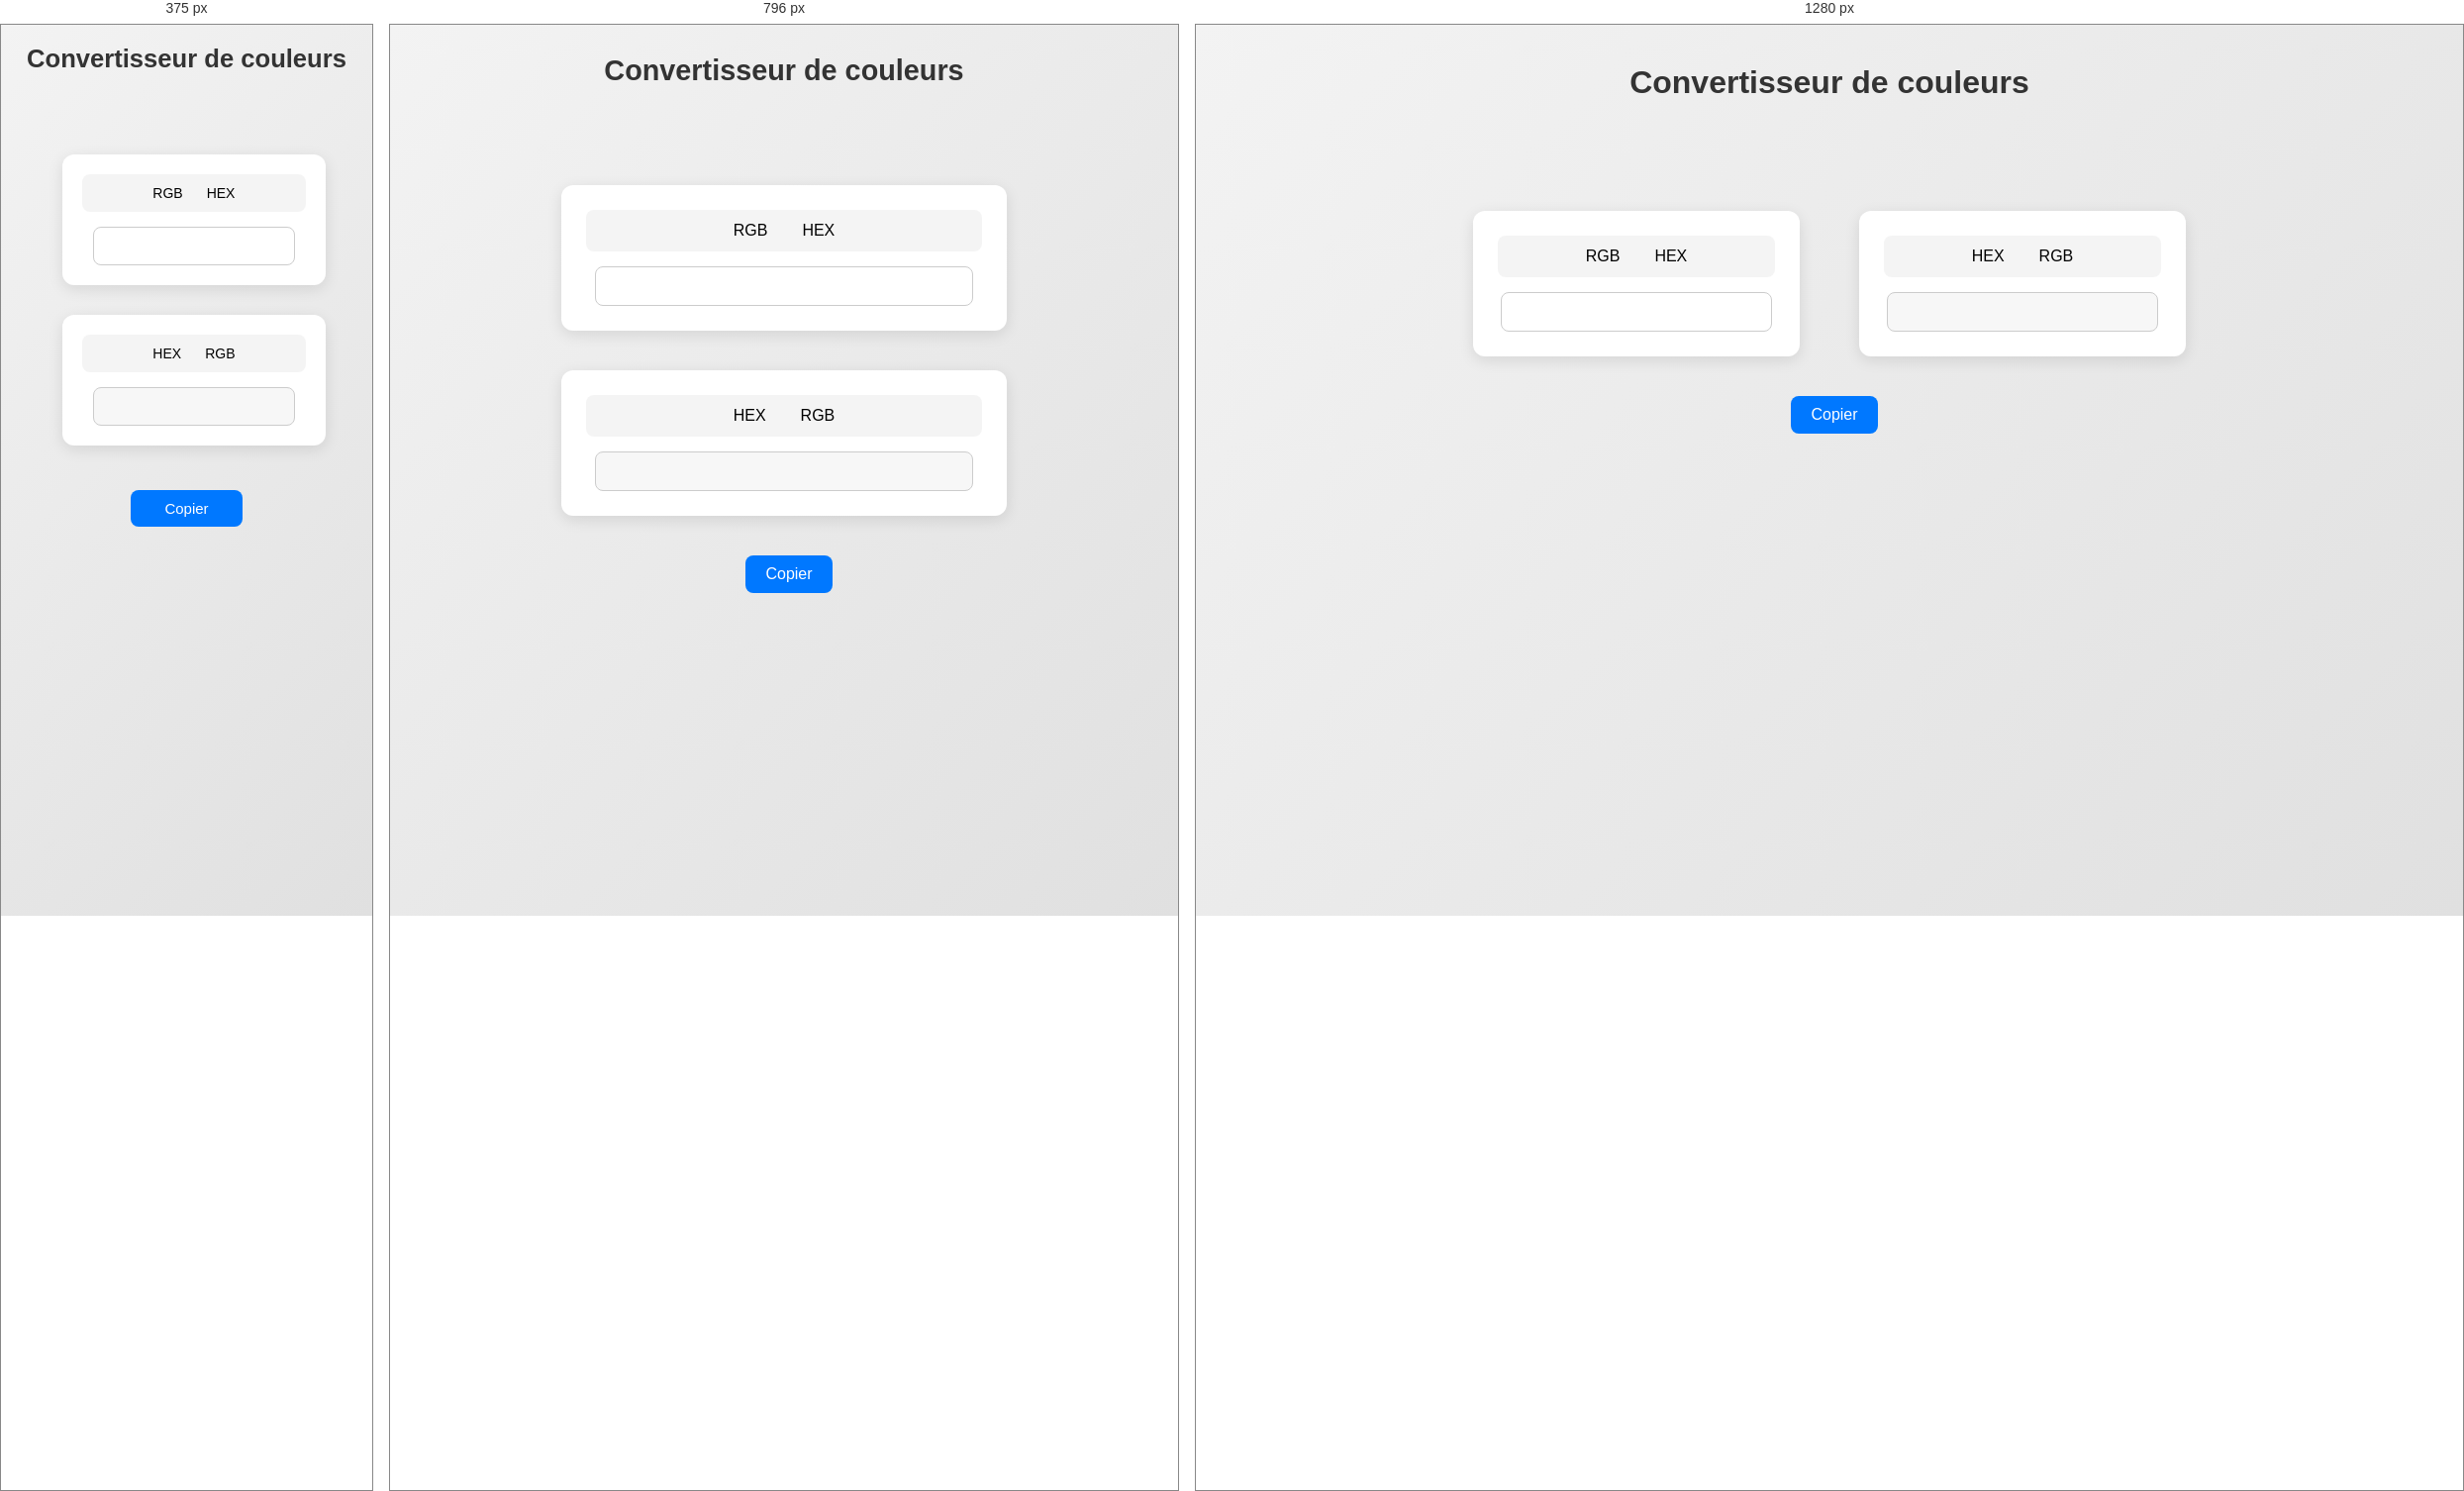
Rendered at 375 px, 796 px and 1280 px, left to right.

<!-- file: index.html -->
<!DOCTYPE html>
<html lang="fr">
<head>
    <meta charset="UTF-8">
    <meta name="viewport" content="width=device-width, initial-scale=1.0">
    <title>Convertisseur</title>
    <link rel="icon" href="fav.png" type="image/png">
</head>
<body>
    

   <style>
body {
    font-family: "Segoe UI", Arial, sans-serif;
    text-align: center;
    margin: 0;
    padding: 0;
    background: linear-gradient(135deg, #f3f3f3, #e0e0e0);
    min-height: 100vh;
    display: flex;
    flex-direction: column;
    justify-content: flex-start;
    gap: 20px;
    align-items: center;
}

h1 {
    margin-top: 40px;
    font-size: 2rem;
    color: #333;
}

.container {
    display: flex;
    justify-content: center;
    align-items: flex-start;
    gap: 60px;
    margin-top: 50px;
    padding: 20px;
    border-radius: 20px;
    flex-wrap: wrap; 
}

section {
    background: white;
    box-shadow: 0 4px 15px rgba(0,0,0,0.1);
    border-radius: 12px;
    width: 280px;
    padding: 25px;
    transition: transform 0.2s ease, box-shadow 0.2s ease;
}

section:hover {
    box-shadow: 0 6px 18px rgba(0,0,0,0.15);
}

header ul {
    list-style: none;
    padding: 0;
    margin: 0 0 15px 0;
    display: flex;
    justify-content: center;
    gap: 15px;
    background-color: rgba(200, 200, 200, 0.2);
    border-radius: 8px;
    padding: 6px;
    flex-wrap: wrap; /* évite le débordement sur mobile */
}

header li {
    cursor: pointer;
    padding: 6px 10px;
    font-weight: 500;
    border-radius: 6px;
    transition: background 0.2s ease, color 0.2s ease;
}

header li:hover {
    background-color: #84bdff;
}

input {
    width: 90%;
    padding: 10px;
    font-size: 16px;
    border: 1.5px solid #ccc;
    border-radius: 8px;
    outline: none;
    transition: border 0.2s ease;
}

input:focus {
    border-color: #4f9bf1;
}

button {
    padding: 10px 20px;
    font-size: 16px;
    margin-left: 10px;
    border: none;
    border-radius: 8px;
    background-color: #0078ff;
    color: white;
    cursor: pointer;
    transition: background 0.2s ease;
}

button:hover {
    background-color: #005ecc;
}

button:active {
    background-color: #012247;
}

#result {
    background-color: #f7f7f7;
    color: #333;
}


/* Tablettes et écrans moyens */
@media (max-width: 992px) {
    .container {
        gap: 40px;
        margin-top: 40px;
    }

    section {
        width: 90%;
        max-width: 400px;
    }

    h1 {
        font-size: 1.8rem;
        margin-top: 30px;
    }
}

/* Mobiles */
@media (max-width: 600px) {
    body {
        gap: 15px;
    }

    .container {
        flex-direction: column;
        align-items: center;
        gap: 30px;
        margin-top: 30px;
    }

    section {
        width: 90%;
        padding: 20px;
    }

    input, button {
        width: 80%;
        font-size: 15px;
    }

    button {
        margin: 10px 0 0 0;
        max-width: 30%;
    }

    h1 {
        font-size: 1.6rem;
        margin-top: 20px;
    }

    header ul {
        gap: 8px;
    }

    header li {
        padding: 5px 8px;
        font-size: 14px;
    }
}

    </style>

    <h1>Convertisseur de couleurs</h1>

    <div class="container" id="container">
        <section>
            <header> 
                <ul>
                    <li><a id="rgb">RGB</a></li>
                     <li><a id="hex">HEX</a></li>
                </ul>
            </header>

            <input type="text" id="input" placeholder="" >

        </section>
    
        <section>
            <header>
                <ul>
                    <li><a id="btnRGBOutput">HEX</a></li>
                    <li><a id="btnHexOutput">RGB</a></li>
                </ul>
            </header>

            <input type="text" id="result" placeholder="" readonly>
        </section>
    </div>

    <button id="copy">Copier</button>


    <script src="script.js"></script>


</body>
</html>